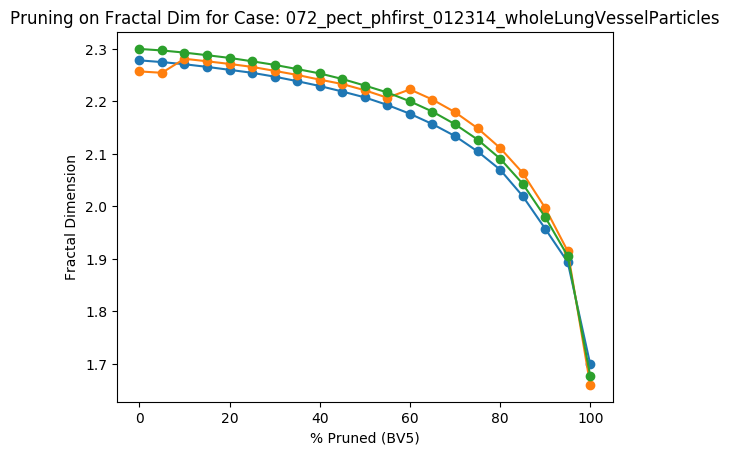

The table this chart was drawn from, first rows:
Percent Threshold (BV5), Fractal Dimension
0, 2.3
5, 2.297
10, 2.293
15, 2.288
20, 2.283
25, 2.276
30, 2.27
35, 2.262
40, 2.253
45, 2.243
50, 2.23
55, 2.217
60, 2.2
65, 2.181
70, 2.157
75, 2.127
80, 2.091
85, 2.043
90, 1.98
95, 1.905
100, 1.677
